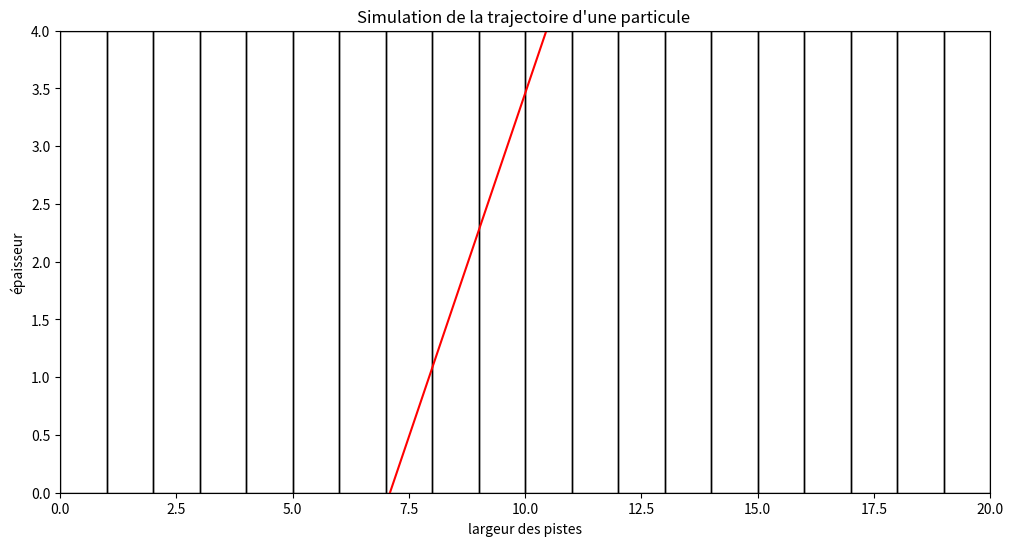

Source code (Python):
import numpy as np
import matplotlib.pyplot as plt

# Paramètres du détecteur
D = 4  # Longueur des pistes
d = 1   # Largeur des pistes
nombre_pistes = 20

# Générer un nouvel angle d'incidence aléatoire entre π/4 et π/2
angle_incidence = np.random.uniform(np.pi / 4, np.pi / 2)

# Convertir l'angle d'incidence de radians en degrés pour l'affichage
angle_degrees = np.degrees(angle_incidence)

# Générer la position initiale de la particule sur l'axe des abscisses de manière aléatoire entre 0 et 10d
position_initiale_x = np.random.uniform(0, nombre_pistes * d)

# Créer la figure et les axes pour la simulation
plt.figure(figsize=(12, 6))

# Dessiner les pistes
for i in range(nombre_pistes):
    plt.gca().add_patch(plt.Rectangle((i * d, 0), d, D, edgecolor='black', facecolor='none'))

# Initialiser la position courante de la particule
current_position_x = position_initiale_x
current_position_y = 0

# Calculer la trajectoire de la particule
for i in range(nombre_pistes):
    # Assurer un mouvement horizontal minimal pour que la particule traverse les pistes
    min_horizontal_movement = d / 2  # Mouvement horizontal minimal pour assurer la visibilité
    horizontal_movement = max(D / np.tan(angle_incidence), min_horizontal_movement)
    next_position_x = current_position_x + horizontal_movement
    next_position_y = current_position_y + D  # La particule se déplace toujours de D verticalement

    # Tracer la ligne rouge si elle est dans les limites
    if 0 <= next_position_y <= D:
        plt.plot([current_position_x, next_position_x], [current_position_y, next_position_y], 'r-')

    # Mettre à jour la position pour le prochain calcul
    current_position_x = next_position_x
    current_position_y += D  # Avancer verticalement pour la prochaine piste

    # Arrêter si la particule sort du détecteur
    if current_position_x > nombre_pistes * d or current_position_y > D:
        break

# Définir les limites et les titres pour la simulation
plt.xlim(0, nombre_pistes * d)
plt.ylim(0, D)
plt.title("Simulation de la trajectoire d'une particule ")
plt.xlabel('largeur des pistes')
plt.ylabel('épaisseur')
plt.show()





print(angle_degrees)
